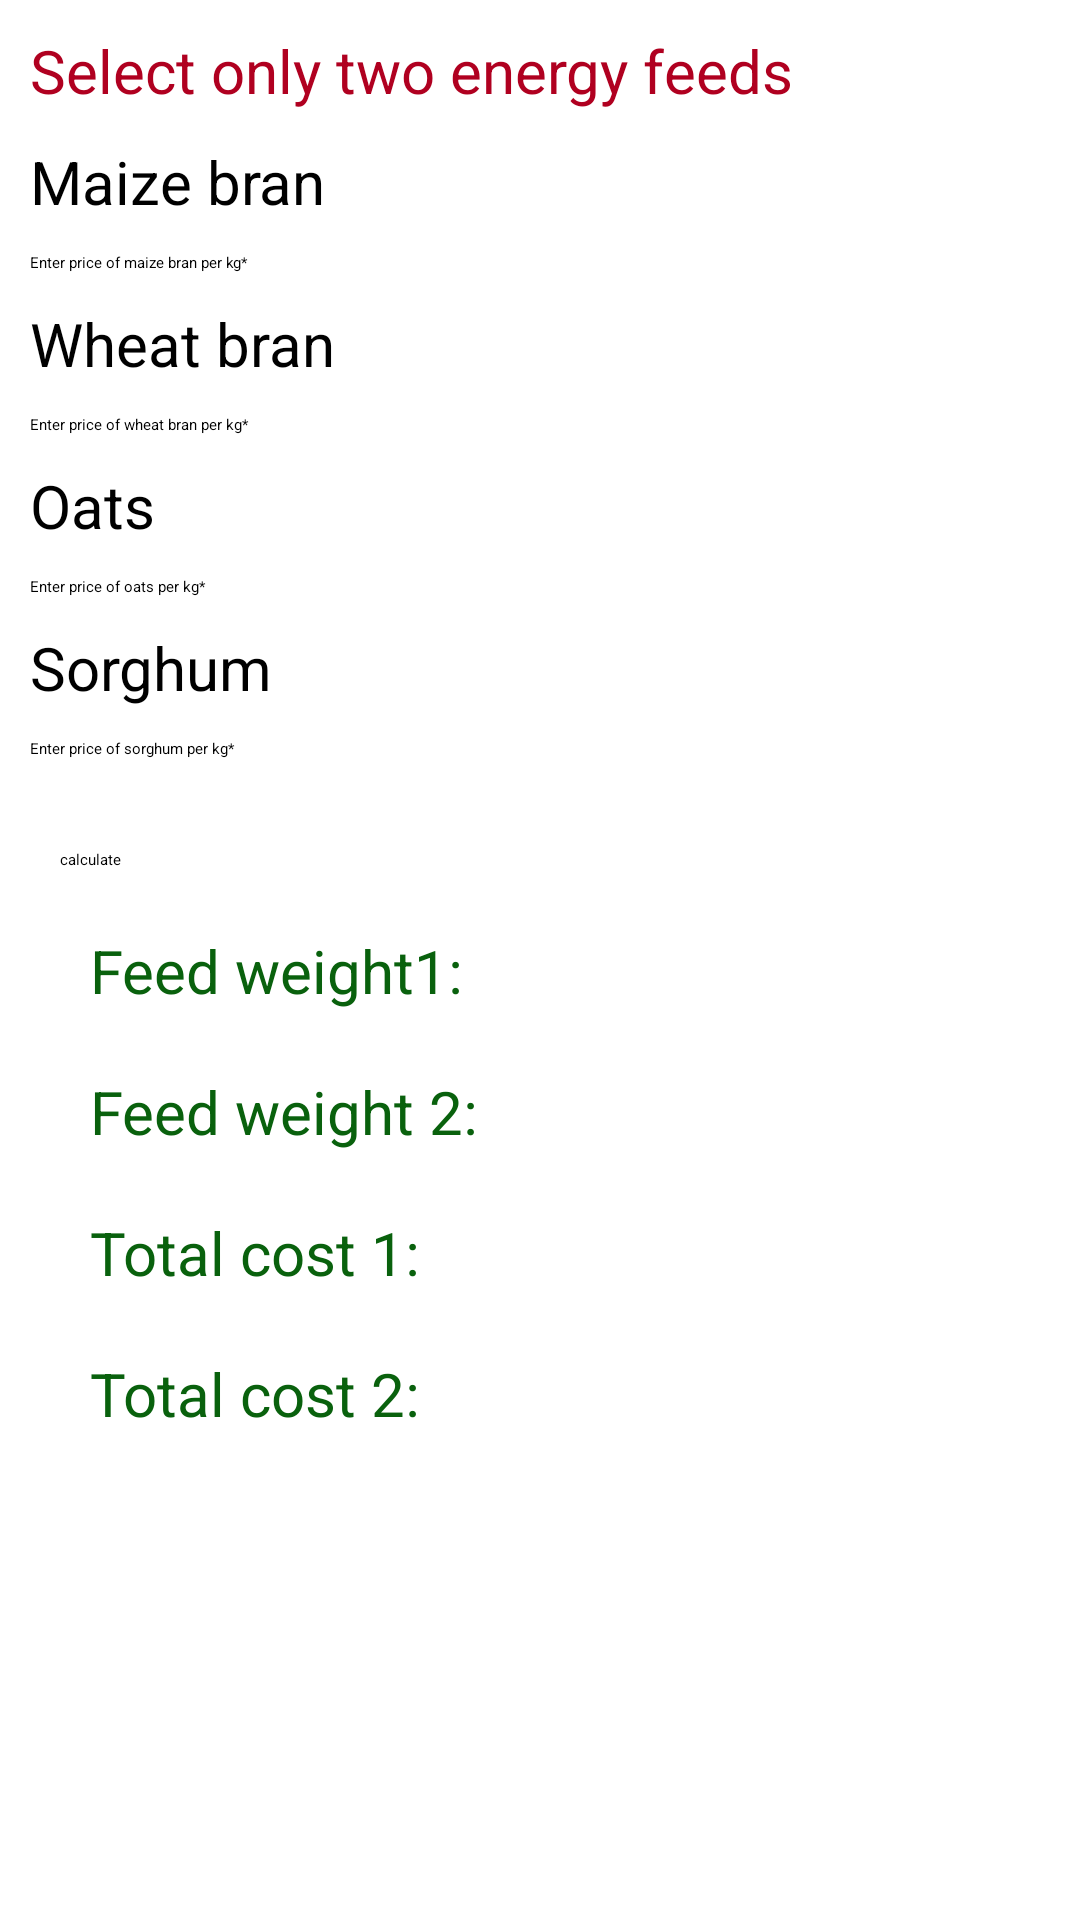

Layout XML and referenced resources for this Android screen:
<!-- AndroidManifest.xml: application theme Theme.MyLivestockDiaries -->
<!-- res/layout/activity_feed_trial.xml -->
<?xml version="1.0" encoding="utf-8"?>
<RelativeLayout
    xmlns:android="http://schemas.android.com/apk/res/android"
    xmlns:app="http://schemas.android.com/apk/res-auto"
    xmlns:tools="http://schemas.android.com/tools"
    android:layout_width="match_parent"
    android:layout_height="match_parent"
    tools:context=".FeedTrialActivity">
    <include
        layout="@layout/toolbar"
        android:id="@+id/feedingtrialtoolbar"/>
    <TextView
        android:id="@+id/selecttextView"
        android:layout_width="wrap_content"
        android:layout_height="wrap_content"
        android:layout_marginTop="10dp"
        android:layout_marginLeft="10dp"
        android:layout_marginRight="10dp"
        android:textSize="20sp"
        android:textColor="@color/design_default_color_error"
        android:layout_below="@+id/feedingtrialtoolbar"
        android:text="Select only two energy feeds" />
    <TextView
        android:id="@+id/maizetextView"
        android:layout_width="wrap_content"
        android:layout_height="wrap_content"
        android:layout_marginTop="10dp"
        android:layout_marginLeft="10dp"
        android:layout_marginRight="10dp"
        android:textSize="20sp"
        android:textColor="@color/black"
        android:layout_below="@+id/selecttextView"
        android:text="Maize bran" />
    <EditText
        android:layout_width="match_parent"
        android:layout_height="wrap_content"
        android:id="@+id/maizebran"
        android:hint="Enter price of maize bran per kg*"
        android:layout_marginTop="10dp"
        android:layout_marginLeft="10dp"
        android:layout_marginRight="10dp"
        android:layout_below="@+id/maizetextView"
        android:layout_alignParentLeft="true"
        android:layout_alignParentStart="true"
        android:inputType="number"/>
    <TextView
        android:id="@+id/wheattextView"
        android:layout_width="wrap_content"
        android:layout_height="wrap_content"
        android:layout_marginTop="10dp"
        android:layout_marginLeft="10dp"
        android:layout_marginRight="10dp"
        android:textSize="20sp"
        android:textColor="@color/black"
        android:layout_below="@+id/maizebran"
        android:text="Wheat bran" />
    <EditText
        android:layout_width="match_parent"
        android:layout_height="wrap_content"
        android:id="@+id/wheatbran"
        android:hint="Enter price of wheat bran per kg*"
        android:layout_marginTop="10dp"
        android:layout_marginLeft="10dp"
        android:layout_marginRight="10dp"
        android:layout_below="@+id/wheattextView"
        android:layout_alignParentLeft="true"
        android:layout_alignParentStart="true"
        android:inputType="number"/>
    <TextView
        android:id="@+id/OatstextView"
        android:layout_width="wrap_content"
        android:layout_height="wrap_content"
        android:layout_marginTop="10dp"
        android:layout_marginLeft="10dp"
        android:layout_marginRight="10dp"
        android:textSize="20sp"
        android:textColor="@color/black"
        android:layout_below="@+id/wheatbran"
        android:text="Oats" />
    <EditText
        android:layout_width="match_parent"
        android:layout_height="wrap_content"
        android:id="@+id/oats"
        android:hint="Enter price of oats per kg*"
        android:layout_marginTop="10dp"
        android:layout_marginLeft="10dp"
        android:layout_marginRight="10dp"
        android:layout_below="@+id/OatstextView"
        android:layout_alignParentLeft="true"
        android:layout_alignParentStart="true"
        android:inputType="number"/>
    <TextView
        android:id="@+id/sorghumtextView"
        android:layout_width="wrap_content"
        android:layout_height="wrap_content"
        android:layout_marginTop="10dp"
        android:layout_marginLeft="10dp"
        android:layout_marginRight="10dp"
        android:textSize="20sp"
        android:textColor="@color/black"
        android:layout_below="@+id/oats"
        android:text="Sorghum" />
    <EditText
        android:layout_width="match_parent"
        android:layout_height="wrap_content"
        android:id="@+id/sorghum"
        android:hint="Enter price of sorghum per kg*"
        android:layout_marginTop="10dp"
        android:layout_marginLeft="10dp"
        android:layout_marginRight="10dp"
        android:layout_below="@+id/sorghumtextView"
        android:layout_alignParentLeft="true"
        android:layout_alignParentStart="true"
        android:inputType="number"/>
    <Button
        android:layout_width="match_parent"
        android:layout_height="wrap_content"
        android:text="calculate"
        android:id="@+id/HDRbutton"
        android:layout_below="@+id/sorghum"
        android:layout_centerHorizontal="true"
        android:layout_marginLeft="20dp"
        android:layout_marginRight="20dp"
        android:layout_marginTop="30dp"
        android:onClick="tenp"/>
    <TextView
        android:id="@+id/feedweight1"
        android:layout_width="wrap_content"
        android:layout_height="wrap_content"
        android:layout_marginTop="20dp"
        android:layout_marginLeft="30dp"
        android:layout_marginRight="10dp"
        android:textSize="20sp"
        android:textColor="@color/primary"
        android:layout_below="@+id/HDRbutton"
        android:text="Feed weight1:" />
    <TextView
        android:id="@+id/feedweight2"
        android:layout_width="wrap_content"
        android:layout_height="wrap_content"
        android:layout_marginTop="20dp"
        android:layout_marginLeft="30dp"
        android:layout_marginRight="10dp"
        android:textSize="20sp"
        android:textColor="@color/primary"
        android:layout_below="@+id/feedweight1"
        android:text="Feed weight 2:" />
    <TextView
        android:id="@+id/totalcost1"
        android:layout_width="wrap_content"
        android:layout_height="wrap_content"
        android:layout_marginTop="20dp"
        android:layout_marginLeft="30dp"
        android:layout_marginRight="10dp"
        android:textSize="20sp"
        android:textColor="@color/primary"
        android:layout_below="@+id/feedweight2"
        android:text="Total cost 1:" />
    <TextView
        android:id="@+id/totalcost2"
        android:layout_width="wrap_content"
        android:layout_height="wrap_content"
        android:layout_marginTop="20dp"
        android:layout_marginLeft="30dp"
        android:layout_marginRight="10dp"
        android:textSize="20sp"
        android:textColor="@color/primary"
        android:layout_below="@+id/totalcost1"
        android:text="Total cost 2:" />



</RelativeLayout>
<!-- res/layout/toolbar.xml (included above) -->
<?xml version="1.0" encoding="utf-8"?>
<androidx.appcompat.widget.Toolbar xmlns:android="http://schemas.android.com/apk/res/android"
    android:layout_width="match_parent"
    android:layout_height="wrap_content"
    xmlns:app="http://schemas.android.com/apk/res-auto"
    android:background="@color/primary_dark"
    android:theme="@style/ThemeOverlay.AppCompat.Dark"
    app:popupTheme="@style/ThemeOverlay.AppCompat.Light">

</androidx.appcompat.widget.Toolbar>
<!-- resources referenced by this layout -->
<resources>
  <color name="black">#FF000000</color>
  <color name="primary">#09610D</color>
  <color name="primary_dark">#036707</color>
  <style name="Theme.MyLivestockDiaries" parent="Theme.MaterialComponents.Light.NoActionBar">
          
          <item name="colorPrimary">@color/primary</item>
          <item name="colorPrimaryVariant">@color/primary_dark</item>
          <item name="colorOnPrimary">@color/accent</item>
          
          <item name="colorSecondary">@color/teal_200</item>
          <item name="colorSecondaryVariant">@color/teal_700</item>
          <item name="colorOnSecondary">@color/black</item>
          
          <item name="android:statusBarColor" tools:targetApi="l">?attr/colorPrimaryVariant</item>
          
      </style>
  <color name="accent">#FFFFFF</color>
  <color name="teal_200">#FF03DAC5</color>
  <color name="teal_700">#FF018786</color>
</resources>
